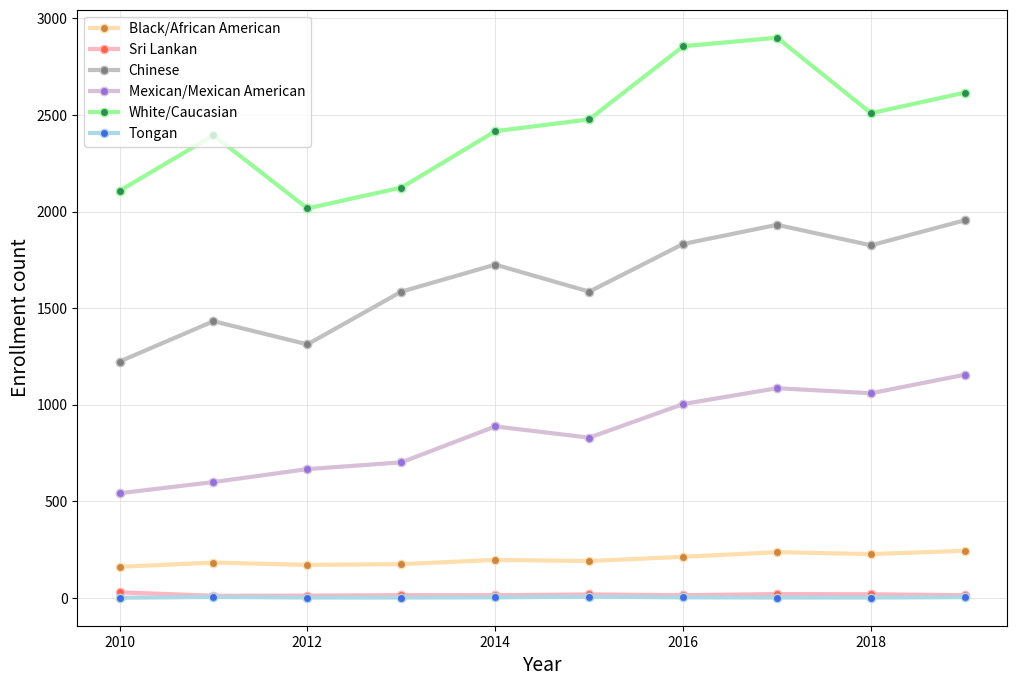

The matplotlib source for this figure:
import matplotlib.pyplot as plt
import numpy as np
import pandas as pd

Year = [2010, 2011, 2012, 2013, 2014, 2015, 2016, 2017, 2018, 2019]
Chinese = [1223,1432,1312,1585,1725,1585,1832,1931,1825,1955]
Puerto_Rican = [28,10,11,13,13,17,13,19,18,13]
White_Caucasian = [2107,2395,2016,2124,2416,2477,2856,2900,2509,2616]
Mexican = [541,599,666,701,887,829,1003,1085,1059,1155]
Tongan = [0,4,1,1,2,5,2,1,1,3]
Black = [160,182,170,174,196,190,212,236,226,243]

df=pd.DataFrame({'Year': Year, 'White/Caucasian': White_Caucasian, 'Black/African American': Black, 
                 
                 'Chinese': Chinese, 'Mexican/Mexican American':Mexican,
                 'Tongan':Tongan,
                 'Sri Lankan':Puerto_Rican})

plt.figure(figsize=(12, 8), dpi=80)

plt.plot('Year', 'Black/African American', data=df, marker='o', markersize=6, markerfacecolor='peru', color='navajowhite', linewidth=3)
plt.plot('Year', 'Sri Lankan', data=df, marker='o', markersize=6, markerfacecolor='tomato', color='lightpink', linewidth=3)
plt.plot('Year', 'Chinese', data=df, marker='o', markersize=6, markerfacecolor='grey', color='silver', linewidth=3)


plt.plot(  'Year', 'Mexican/Mexican American', data=df, marker='o', markersize=6, markerfacecolor='mediumpurple', color='thistle', linewidth=3)
plt.plot(  'Year', 'White/Caucasian', data=df, marker='o', markersize=6, markerfacecolor='seagreen', color='palegreen', linewidth=3)


plt.plot( 'Year', 'Tongan', data=df, marker='o', 
             markerfacecolor='royalblue', markersize=6, color='lightblue', linewidth=3)
# plt.plot( 'Year', 'White', data=df, marker='o', markerfacecolor='royalblue', markersize=6, color='l

plt.xlabel('Year', fontsize=14)
plt.ylabel('Enrollment count', fontsize=14)
plt.legend()
plt.grid(color = 'gainsboro', linestyle='-', linewidth=0.5)